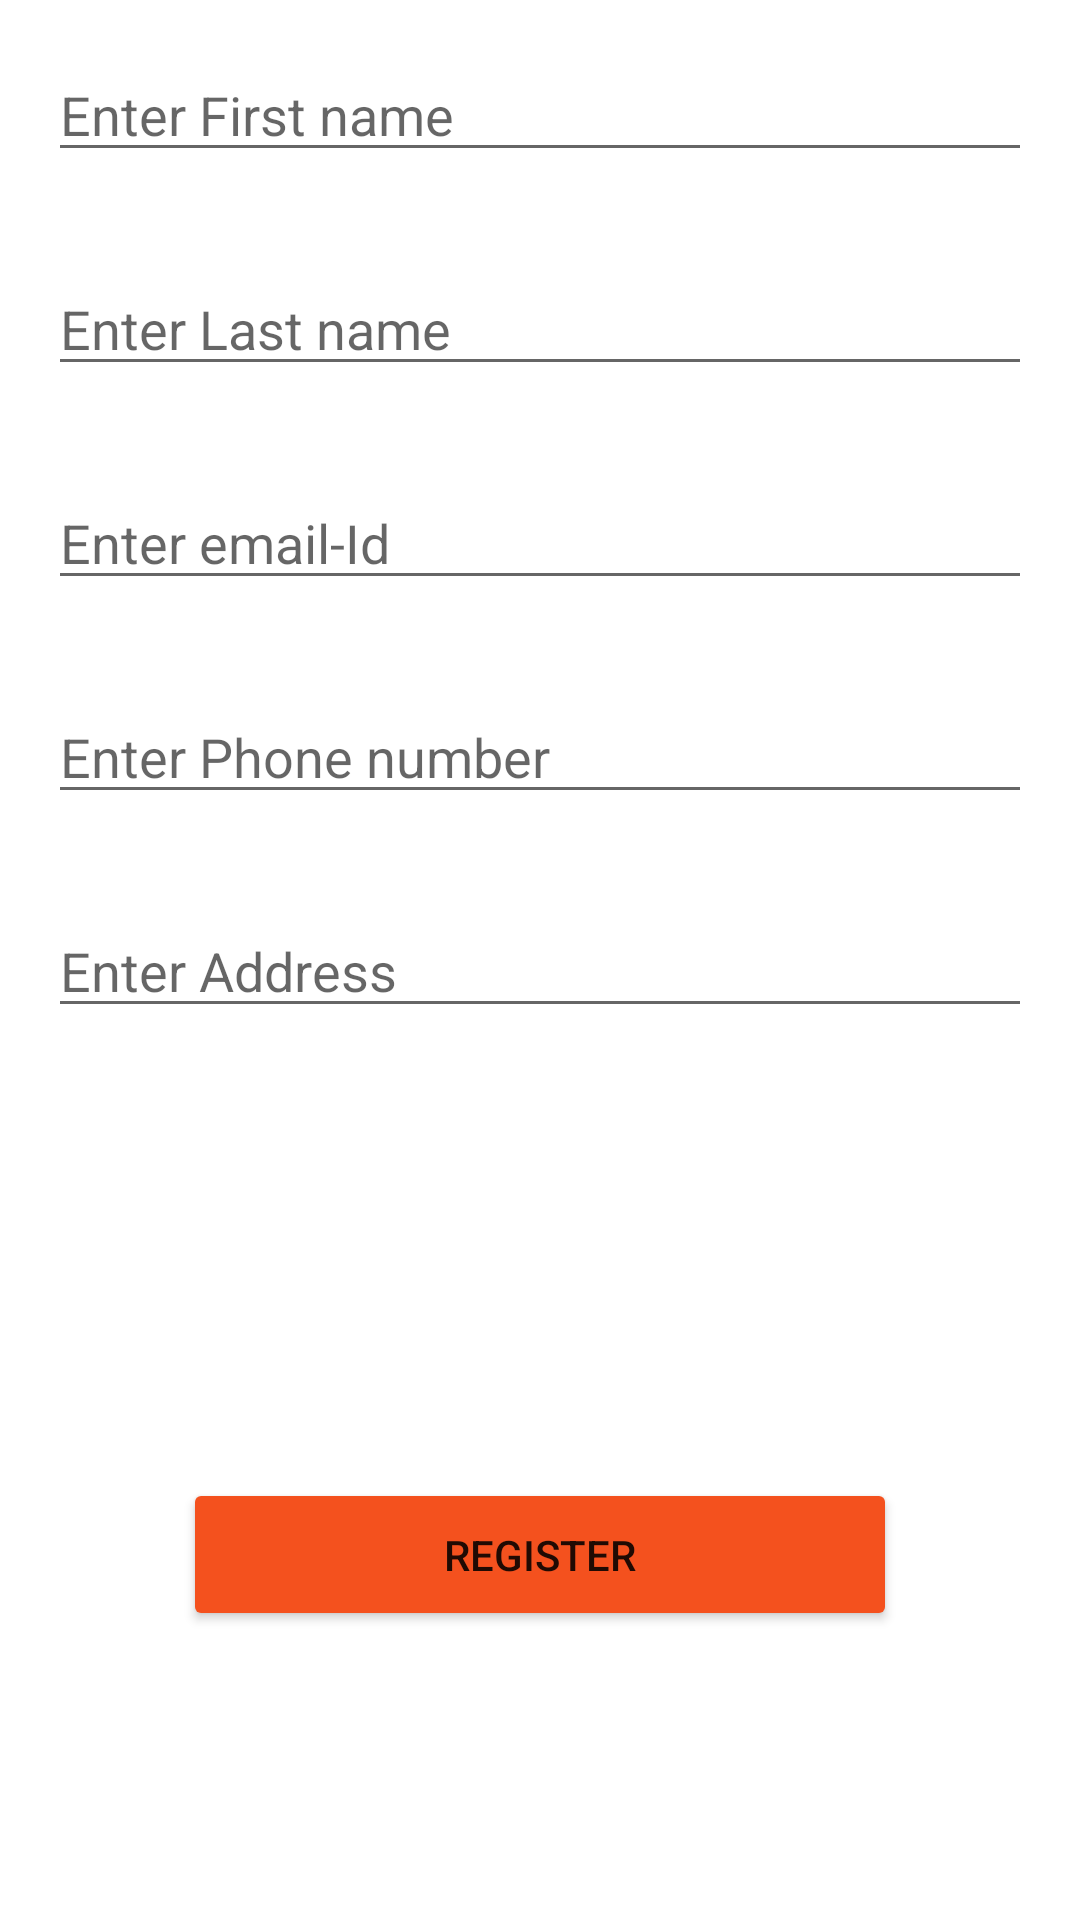

The Android layout XML behind this screen, and the referenced resources:
<!-- AndroidManifest.xml: application theme Theme.Contact -->
<!-- res/layout/fragment_contact_register.xml -->
<?xml version="1.0" encoding="utf-8"?>
<androidx.constraintlayout.widget.ConstraintLayout xmlns:android="http://schemas.android.com/apk/res/android"
    xmlns:app="http://schemas.android.com/apk/res-auto"
    xmlns:tools="http://schemas.android.com/tools"
    android:id="@+id/container"
    android:layout_width="match_parent"
    android:layout_height="match_parent"
    android:paddingLeft="16dp"
    android:paddingTop="16dp"
    android:paddingRight="16dp"
    android:paddingBottom="16dp">

    <EditText
        android:id="@+id/firstname"
        android:layout_width="0dp"
        android:layout_height="wrap_content"
        android:hint="@string/first_name"
        android:inputType="textPersonName"
        android:selectAllOnFocus="true"
        app:layout_constraintEnd_toEndOf="parent"
        app:layout_constraintStart_toStartOf="parent"
        app:layout_constraintTop_toTopOf="parent" />

    <EditText
        android:id="@+id/lastname"
        android:layout_width="0dp"
        android:layout_height="wrap_content"
        android:layout_marginTop="30dp"
        android:hint="@string/last_name"
        android:inputType="textPersonName"
        android:selectAllOnFocus="true"
        app:layout_constraintEnd_toEndOf="parent"
        app:layout_constraintStart_toStartOf="parent"
        app:layout_constraintTop_toBottomOf="@+id/firstname" />

    <EditText
        android:id="@+id/email"
        android:layout_width="0dp"
        android:layout_height="wrap_content"
        android:layout_marginTop="30dp"
        android:hint="@string/email"
        android:inputType="textEmailAddress"
        android:selectAllOnFocus="true"
        app:layout_constraintEnd_toEndOf="parent"
        app:layout_constraintStart_toStartOf="parent"
        app:layout_constraintTop_toBottomOf="@+id/lastname" />

    <EditText
        android:id="@+id/phone"
        android:layout_width="0dp"
        android:layout_height="wrap_content"
        android:layout_marginTop="30dp"
        android:hint="@string/phone_number"
        android:inputType="phone"
        android:selectAllOnFocus="true"
        app:layout_constraintEnd_toEndOf="parent"
        app:layout_constraintStart_toStartOf="parent"
        app:layout_constraintTop_toBottomOf="@+id/email" />

    <EditText
        android:id="@+id/address"
        android:layout_width="0dp"
        android:layout_height="wrap_content"
        android:layout_marginTop="30dp"
        android:hint="@string/address"
        android:imeOptions="actionDone"
        android:inputType="text"
        android:selectAllOnFocus="true"
        app:layout_constraintEnd_toEndOf="parent"
        app:layout_constraintStart_toStartOf="parent"
        app:layout_constraintTop_toBottomOf="@+id/phone" />

    <Button
        android:id="@+id/register"
        android:layout_width="238dp"
        android:layout_height="51dp"
        android:layout_marginTop="150dp"
        android:backgroundTint="@color/orange_200"
        android:text="@string/register"
        app:cornerRadius="15dp"
        app:layout_constraintEnd_toEndOf="parent"
        app:layout_constraintStart_toStartOf="parent"
        app:layout_constraintTop_toBottomOf="@+id/address" />


</androidx.constraintlayout.widget.ConstraintLayout>
<!-- resources referenced by this layout -->
<resources>
  <color name="orange_200">#F4511E</color>
  <string name="address">Enter Address</string>
  <string name="email">Enter email-Id</string>
  <string name="first_name">Enter First name</string>
  <string name="last_name">Enter Last name</string>
  <string name="phone_number">Enter Phone number</string>
  <string name="register">Register</string>
  <style name="Theme.Contact" parent="Theme.MaterialComponents.DayNight.DarkActionBar">
          
          <item name="colorPrimary">@color/teal_500</item>
          <item name="colorPrimaryVariant">@color/teal_700</item>
          <item name="colorOnPrimary">@color/white</item>
          
          <item name="colorSecondary">@color/teal_200</item>
          <item name="colorSecondaryVariant">@color/teal_700</item>
          <item name="colorOnSecondary">@color/black</item>
          
          <item name="android:statusBarColor" tools:targetApi="l">?attr/colorPrimaryVariant</item>
          
      </style>
  <color name="teal_500">#2FB1A4</color>
  <color name="teal_700">#FF018786</color>
  <color name="white">#FFFFFFFF</color>
  <color name="teal_200">#FF03DAC5</color>
  <color name="black">#FF000000</color>
</resources>
